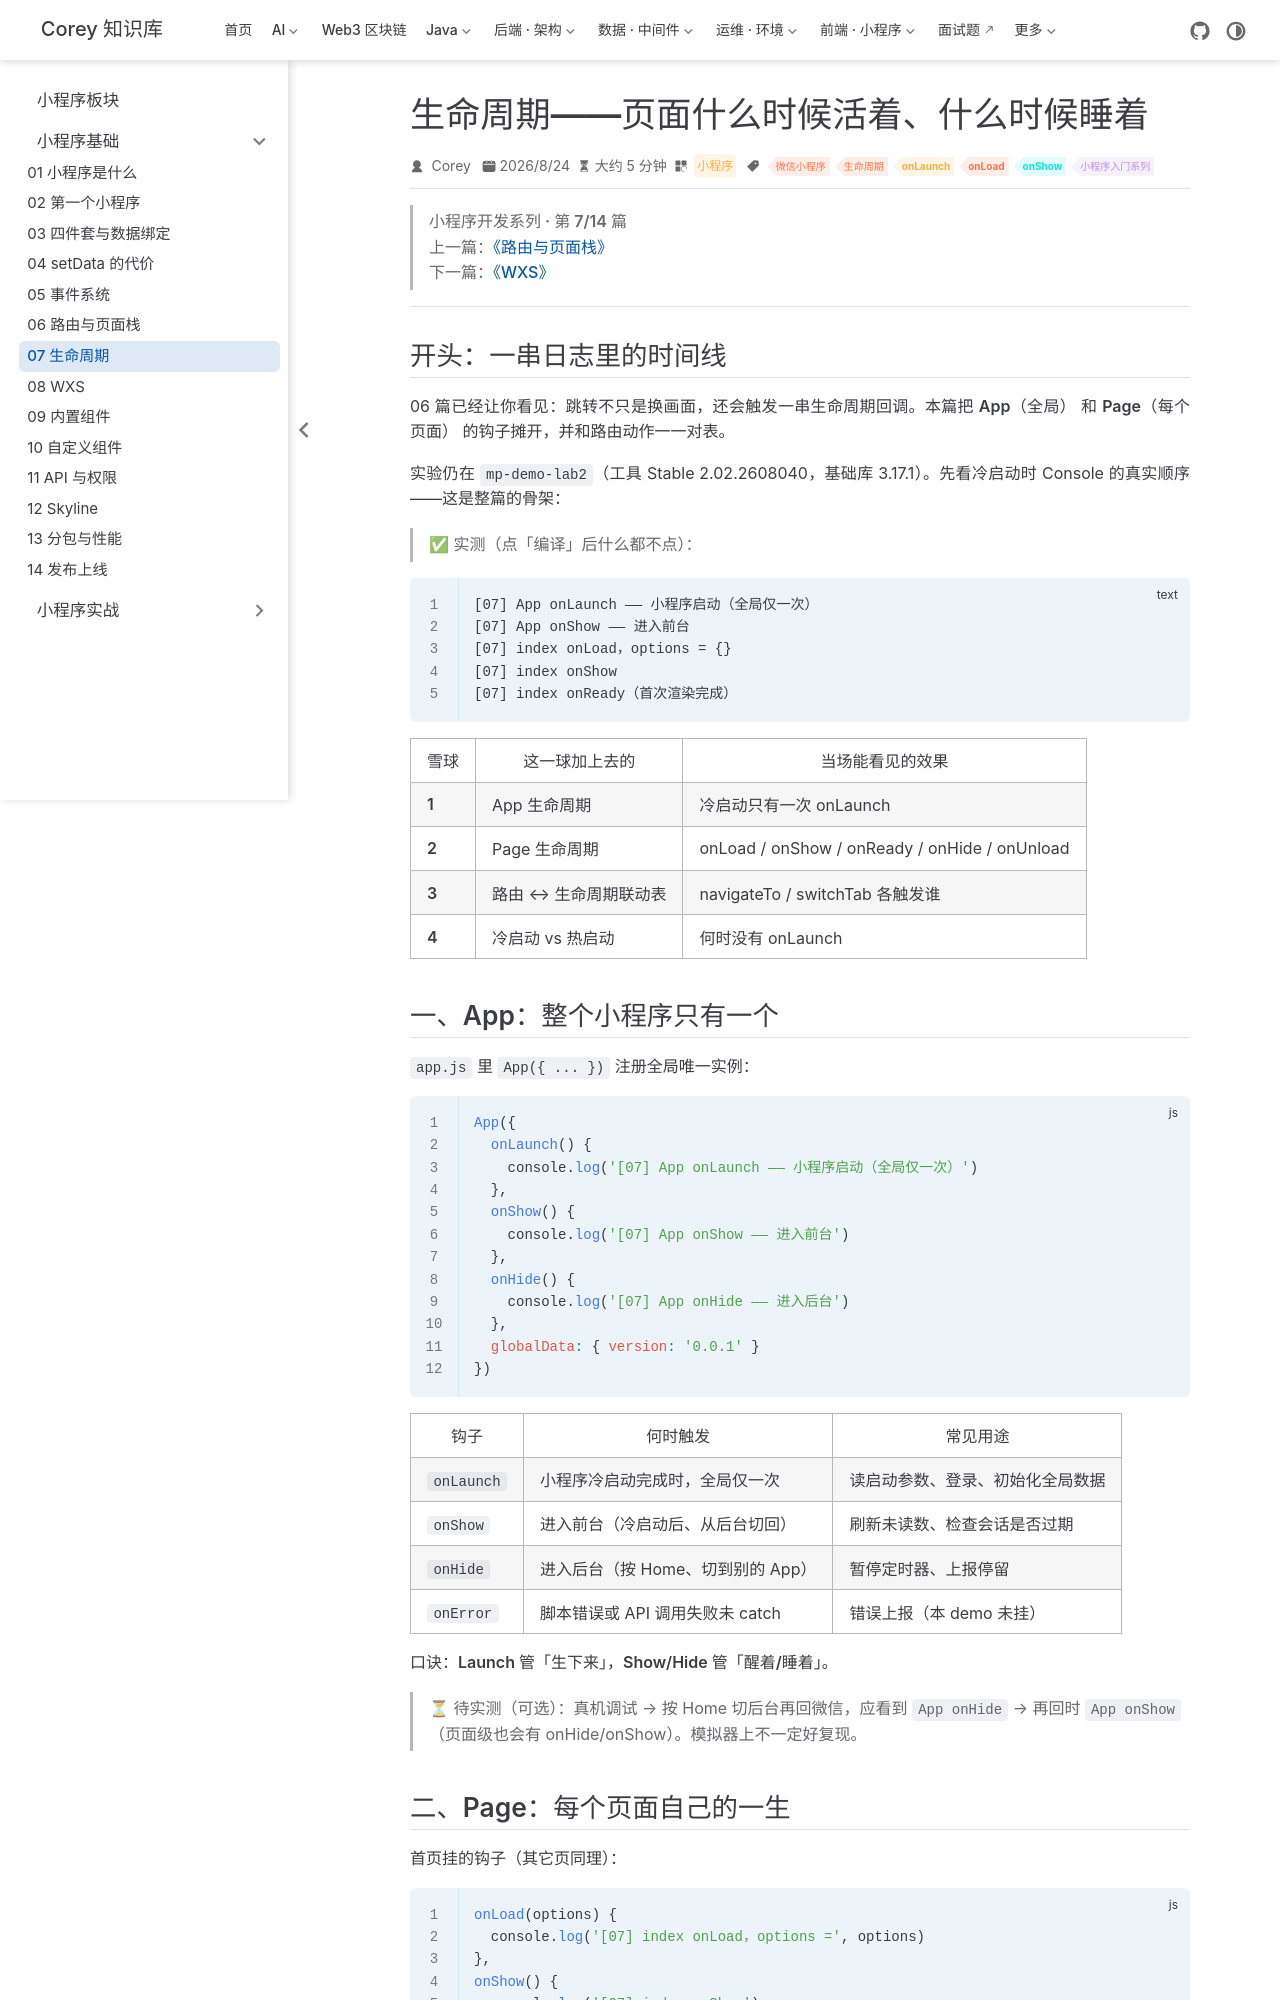

repository: code-corey/code-corey.github.io · page: 微信小程序/basics/mp-07-lifecycle.html · generator: jekyll

---
title: 生命周期——页面什么时候活着、什么时候睡着
sidebarGroup: 小程序基础
shortTitle: 07 生命周期
order: 7
date: 2026-08-24T00:00:00.000Z
category: 小程序
tag:
  - 微信小程序
  - 生命周期
  - onLaunch
  - onLoad
  - onShow
  - 小程序入门系列
description: App 与 Page 的生命周期如何与路由联动：冷启动顺序、navigateTo 时的 onHide/onLoad、switchTab 时 tab 页何时 onLoad。本篇全部用基础库 3.17.1 的真实 Console 输出对照说明。
---

> **小程序开发系列 · 第 7/14 篇**  
> 上一篇：[《路由与页面栈》](/微信小程序/basics/mp-06-routing-page-stack)  
> 下一篇：[《WXS》](/微信小程序/basics/mp-08-wxs)

---

## 开头：一串日志里的时间线

06 篇已经让你看见：跳转不只是换画面，还会触发一串生命周期回调。本篇把 **App（全局）** 和 **Page（每个页面）** 的钩子摊开，并和路由动作一一对表。

实验仍在 `mp-demo-lab2`（工具 Stable 2.02.2608040，基础库 3.17.1）。先看冷启动时 Console 的真实顺序——这是整篇的骨架：

> ✅ **实测**（点「编译」后什么都不点）：

```text
[07] App onLaunch —— 小程序启动（全局仅一次）
[07] App onShow —— 进入前台
[07] index onLoad，options = {}
[07] index onShow
[07] index onReady（首次渲染完成）
```

| 雪球 | 这一球加上去的 | 当场能看见的效果 |
|------|----------------|------------------|
| **1** | App 生命周期 | 冷启动只有一次 onLaunch |
| **2** | Page 生命周期 | onLoad / onShow / onReady / onHide / onUnload |
| **3** | 路由 ↔ 生命周期联动表 | navigateTo / switchTab 各触发谁 |
| **4** | 冷启动 vs 热启动 | 何时没有 onLaunch |

## 一、App：整个小程序只有一个

`app.js` 里 `App({ ... })` 注册**全局唯一**实例：

```js
App({
  onLaunch() {
    console.log('[07] App onLaunch —— 小程序启动（全局仅一次）')
  },
  onShow() {
    console.log('[07] App onShow —— 进入前台')
  },
  onHide() {
    console.log('[07] App onHide —— 进入后台')
  },
  globalData: { version: '0.0.1' }
})
```

| 钩子 | 何时触发 | 常见用途 |
|------|----------|----------|
| `onLaunch` | 小程序**冷启动**完成时，全局**仅一次** | 读启动参数、登录、初始化全局数据 |
| `onShow` | 进入前台（冷启动后、从后台切回） | 刷新未读数、检查会话是否过期 |
| `onHide` | 进入后台（按 Home、切到别的 App） | 暂停定时器、上报停留 |
| `onError` | 脚本错误或 API 调用失败未 catch | 错误上报（本 demo 未挂） |

口诀：**Launch 管「生下来」，Show/Hide 管「醒着/睡着」。**

> ⏳ **待实测（可选）**：真机调试 → 按 Home 切后台再回微信，应看到 `App onHide` → 再回时 `App onShow`（页面级也会有 onHide/onShow）。模拟器上不一定好复现。
